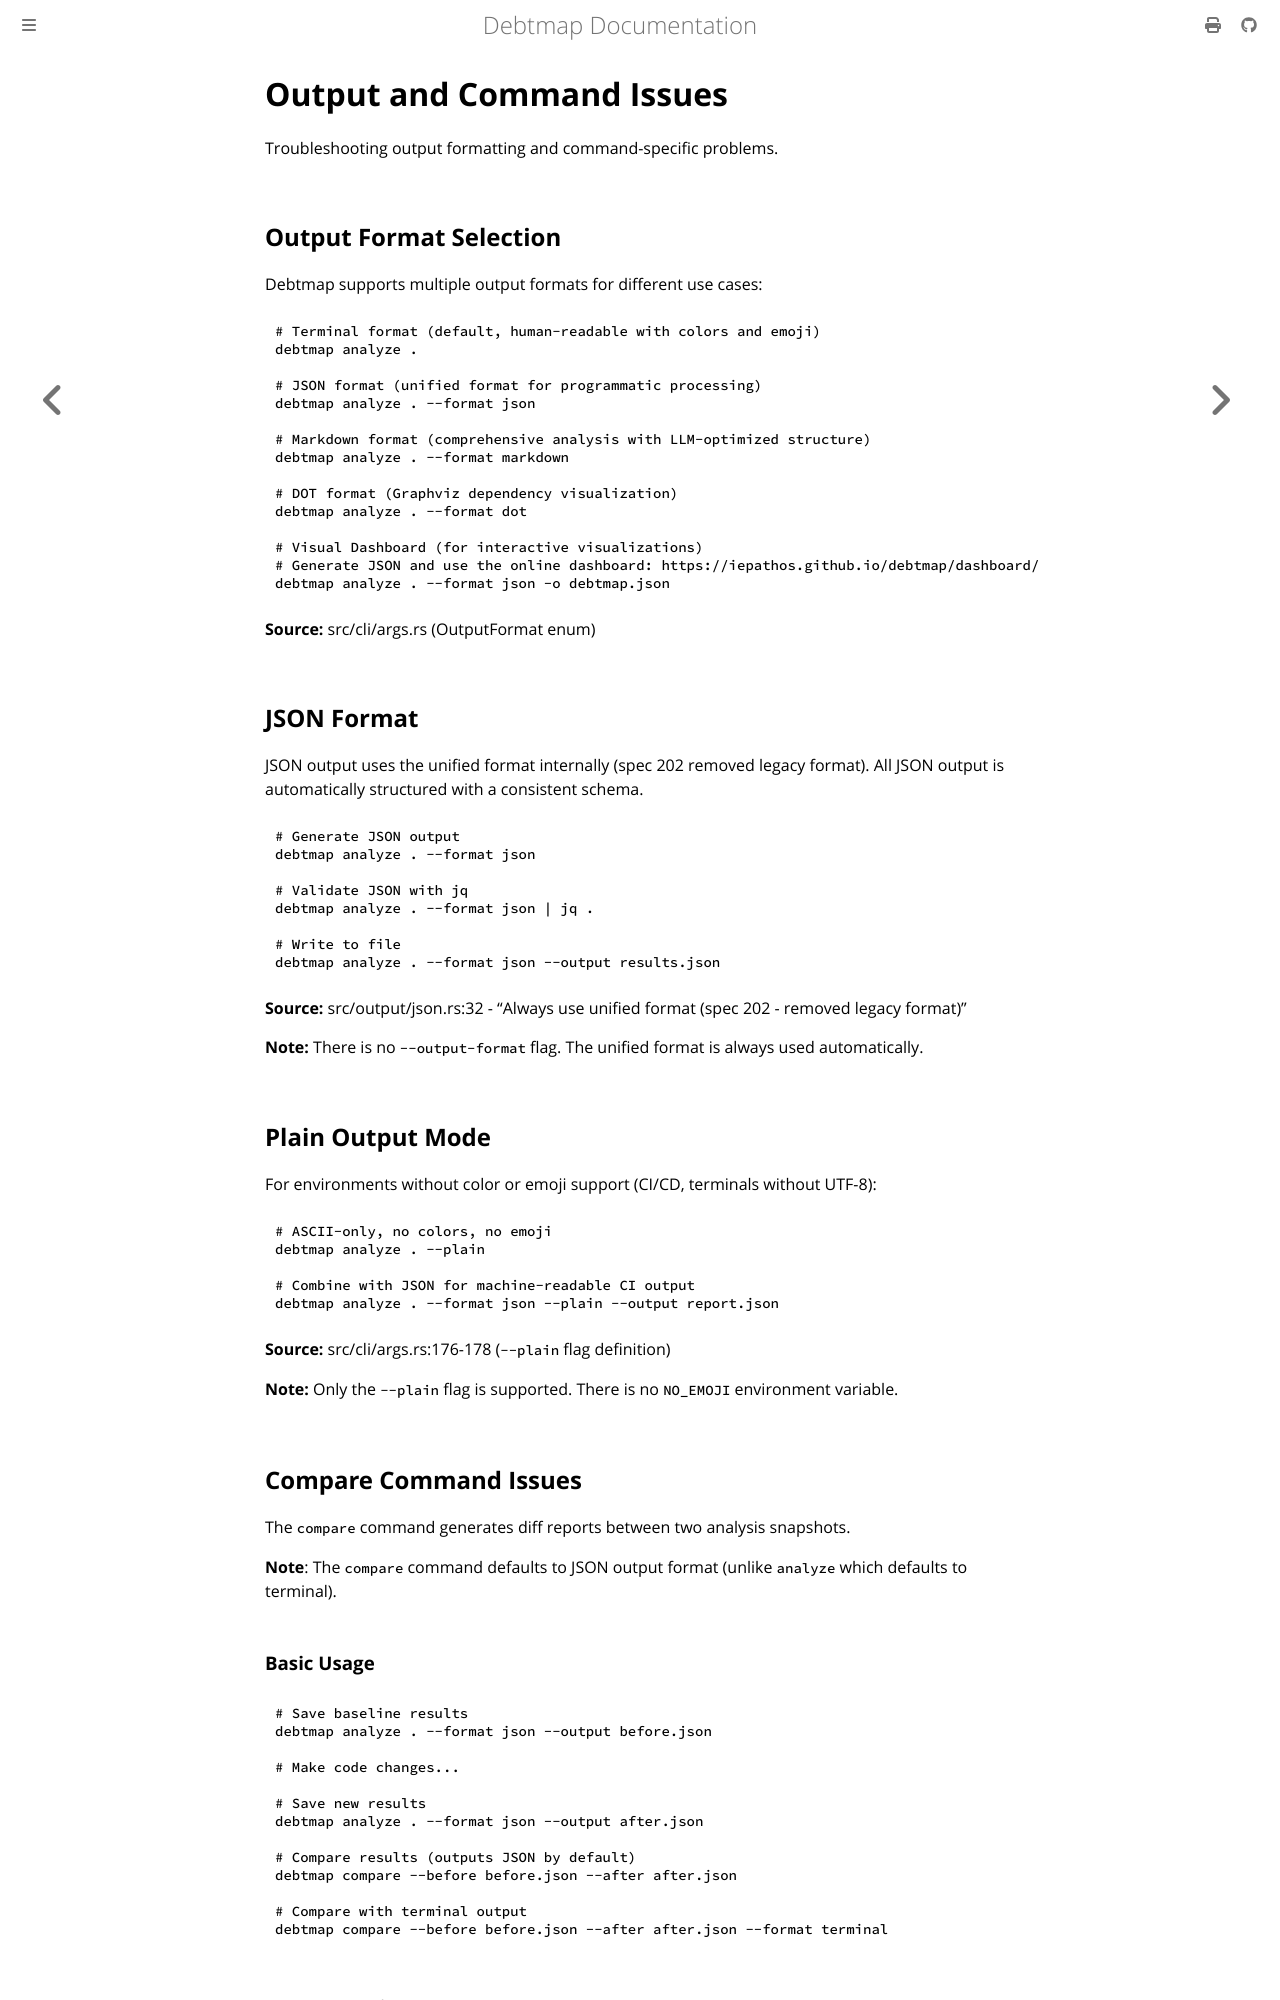

repository: iepathos/debtmap · page: troubleshooting/output-issues.html · generator: mdbook

# Output and Command Issues

Troubleshooting output formatting and command-specific problems.

## Output Format Selection

Debtmap supports multiple output formats for different use cases:

```bash
# Terminal format (default, human-readable with colors and emoji)
debtmap analyze .

# JSON format (unified format for programmatic processing)
debtmap analyze . --format json

# Markdown format (comprehensive analysis with LLM-optimized structure)
debtmap analyze . --format markdown

# DOT format (Graphviz dependency visualization)
debtmap analyze . --format dot

# Visual Dashboard (for interactive visualizations)
# Generate JSON and use the online dashboard: https://iepathos.github.io/debtmap/dashboard/
debtmap analyze . --format json -o debtmap.json
```

**Source:** src/cli/args.rs (OutputFormat enum)

## JSON Format

JSON output uses the unified format internally (spec 202 removed legacy format). All JSON output is automatically structured with a consistent schema.

```bash
# Generate JSON output
debtmap analyze . --format json

# Validate JSON with jq
debtmap analyze . --format json | jq .

# Write to file
debtmap analyze . --format json --output results.json
```

**Source:** src/output/json.rs:32 - "Always use unified format (spec 202 - removed legacy format)"

**Note:** There is no `--output-format` flag. The unified format is always used automatically.

## Plain Output Mode

For environments without color or emoji support (CI/CD, terminals without UTF-8):

```bash
# ASCII-only, no colors, no emoji
debtmap analyze . --plain

# Combine with JSON for machine-readable CI output
debtmap analyze . --format json --plain --output report.json
```

**Source:** src/cli/args.rs:176-178 (`--plain` flag definition)

**Note:** Only the `--plain` flag is supported. There is no `NO_EMOJI` environment variable.

## Compare Command Issues

The `compare` command generates diff reports between two analysis snapshots.

**Note**: The `compare` command defaults to JSON output format (unlike `analyze` which defaults to terminal).

### Basic Usage

```bash
# Save baseline results
debtmap analyze . --format json --output before.json

# Make code changes...

# Save new results
debtmap analyze . --format json --output after.json

# Compare results (outputs JSON by default)
debtmap compare --before before.json --after after.json

# Compare with terminal output
debtmap compare --before before.json --after after.json --format terminal
```
